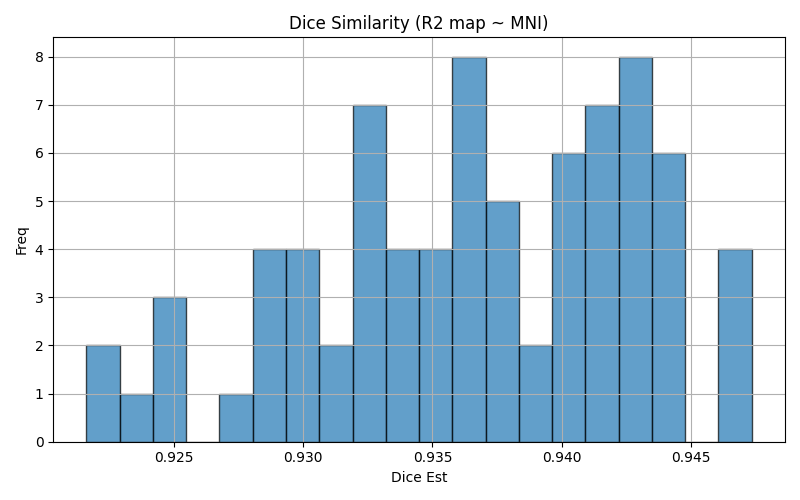

Values plotted in this chart, from the file beside it:
img1	img2	dice	voxinmask	voxoutmask	ratio_inoutmask
sub-mdd11_run-4	mni152	0.9424	91.97	8.034	11.45
sub-control15_run-4	mni152	0.9285	88.26	11.74	7.517
sub-control09_run-5	mni152	0.9359	91.26	8.739	10.44
sub-control11_run-5	mni152	0.9416	90.96	9.044	10.06
sub-control13_run-4	mni152	0.9409	90.67	9.327	9.722
sub-mdd01_run-4	mni152	0.942	91.74	8.258	11.11
sub-control14_run-1	mni152	0.9284	89.12	10.88	8.19
sub-control19_run-1	mni152	0.9307	89.2	10.8	8.256
sub-mdd08_run-5	mni152	0.9398	91.19	8.81	10.35
sub-mdd10_run-4	mni152	0.9422	92.31	7.689	12.01
sub-mdd15_run-5	mni152	0.9373	89.91	10.09	8.912
sub-control17_run-1	mni152	0.9334	89.64	10.36	8.654
sub-mdd02_run-2	mni152	0.9281	88.82	11.18	7.943
sub-mdd07_run-5	mni152	0.9365	90.04	9.957	9.043
sub-control02_run-5	mni152	0.9446	92.3	7.7	11.99
sub-control08_run-4	mni152	0.9245	89.58	10.42	8.594
sub-control04_run-2	mni152	0.9423	91.53	8.473	10.8
sub-control01_run-4	mni152	0.9382	91.34	8.658	10.55
sub-control12_run-1	mni152	0.9359	91.33	8.668	10.54
sub-control12_run-2	mni152	0.9367	91.18	8.818	10.34
sub-mdd14_run-1	mni152	0.9407	90.65	9.351	9.694
sub-control20_run-4	mni152	0.9372	89.72	10.28	8.732
sub-mdd12_run-5	mni152	0.9254	89.74	10.26	8.745
sub-mdd04_run-1	mni152	0.9391	89.98	10.02	8.979
sub-mdd13_run-2	mni152	0.9348	90.07	9.934	9.066
sub-mdd09_run-1	mni152	0.9304	90.37	9.626	9.388
sub-mdd16_run-2	mni152	0.9446	91.96	8.043	11.43
sub-control07_run-5	mni152	0.9428	91.83	8.173	11.24
sub-control14_run-2	mni152	0.9306	89.26	10.74	8.314
sub-control13_run-5	mni152	0.9408	90.63	9.372	9.67
sub-mdd10_run-5	mni152	0.9442	92.48	7.516	12.31
sub-mdd01_run-5	mni152	0.9416	91.79	8.213	11.18
sub-mdd05_run-1	mni152	0.9473	92.63	7.374	12.56
sub-control19_run-2	mni152	0.9319	89.34	10.66	8.381
sub-mdd14_run-2	mni152	0.9402	90.59	9.415	9.622
sub-mdd17_run-2	mni152	0.9303	88.89	11.11	7.999
sub-mdd17_run-1	mni152	0.9301	88.81	11.19	7.934
sub-mdd13_run-1	mni152	0.9355	90.1	9.9	9.101
sub-mdd19_run-4	mni152	0.9331	88.86	11.14	7.976
sub-mdd09_run-2	mni152	0.9333	90.54	9.459	9.572
sub-control05_run-2	mni152	0.9322	88.99	11.01	8.079
sub-control06_run-2	mni152	0.9418	90.51	9.491	9.536
sub-mdd07_run-4	mni152	0.9367	90.09	9.912	9.089
sub-mdd06_run-4	mni152	0.9344	92.03	7.969	11.55
sub-control11_run-4	mni152	0.9461	92.21	7.786	11.84
sub-mdd05_run-2	mni152	0.9473	93.02	6.978	13.33
sub-mdd15_run-4	mni152	0.9367	89.73	10.27	8.733
sub-mdd04_run-2	mni152	0.9394	89.87	10.13	8.875
sub-control16_run-1	mni152	0.9402	90.33	9.669	9.342
sub-control10_run-5	mni152	0.9462	92.85	7.145	13
sub-mdd18_run-2	mni152	0.9325	89.56	10.44	8.578
sub-control03_run-2	mni152	0.9367	92.29	7.712	11.97
sub-mdd18_run-1	mni152	0.9326	89.5	10.5	8.524
sub-control02_run-4	mni152	0.9439	92.17	7.826	11.78
sub-mdd03_run-5	mni152	0.9435	91.75	8.248	11.12
sub-mdd16_run-1	mni152	0.9443	91.83	8.166	11.25
sub-control01_run-5	mni152	0.9373	91.21	8.787	10.38
sub-control08_run-5	mni152	0.9216	89.33	10.67	8.368
sub-control04_run-1	mni152	0.9417	91.63	8.369	10.95
sub-control20_run-5	mni152	0.9364	89.57	10.43	8.585
... 18 more rows
